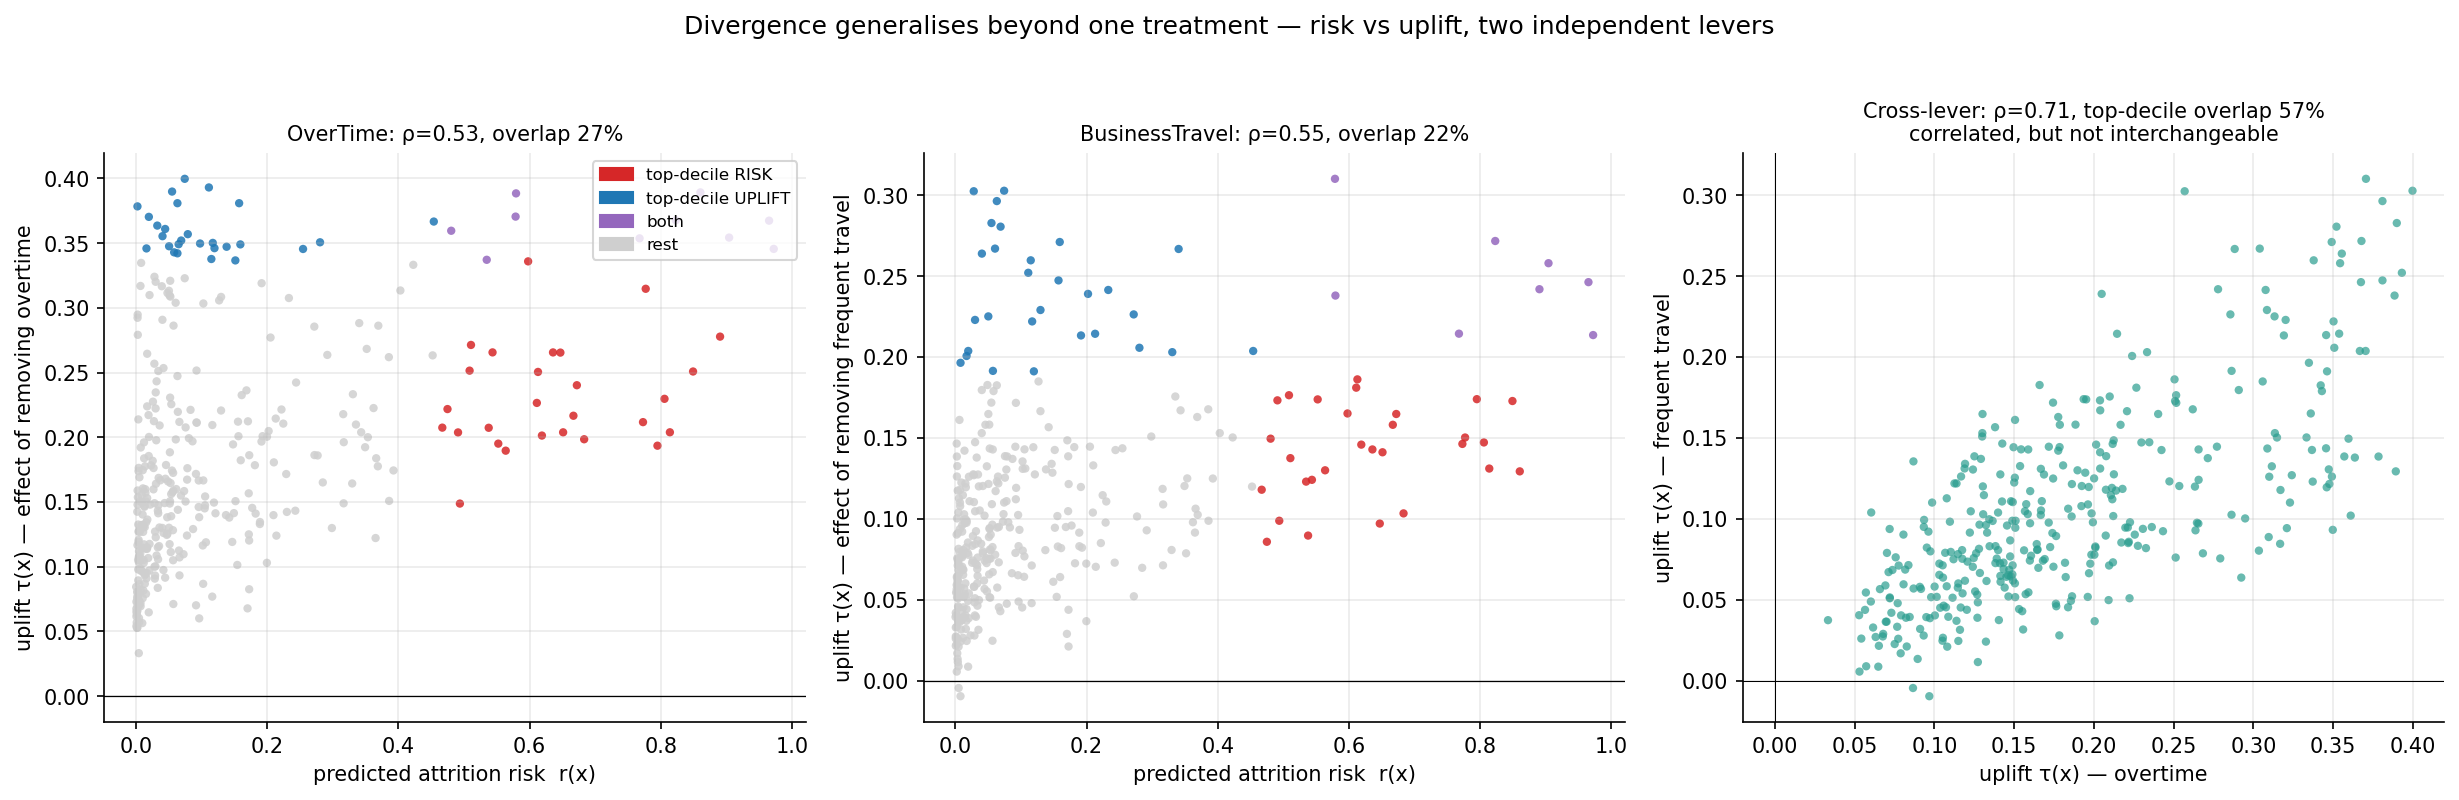

The file beside this chart, header and first rows:
lever, treated_value, treated_share, ate_causal_forest, spearman_rho_risk_uplift, top_decile_overlap, risk_targeting_efficiency, risk_top_share_not_treated, cross_lever_rho, cross_lever_top_decile_overlap
OverTime, Yes, 0.2527, 0.1853, 0.5348, 0.2703, 0.7418, 0.3784, 0.706, 0.5676
BusinessTravel, Travel_Frequently, 0.1875, 0.1064, 0.55, 0.2162, 0.6854, 0.7027, 0.706, 0.5676
